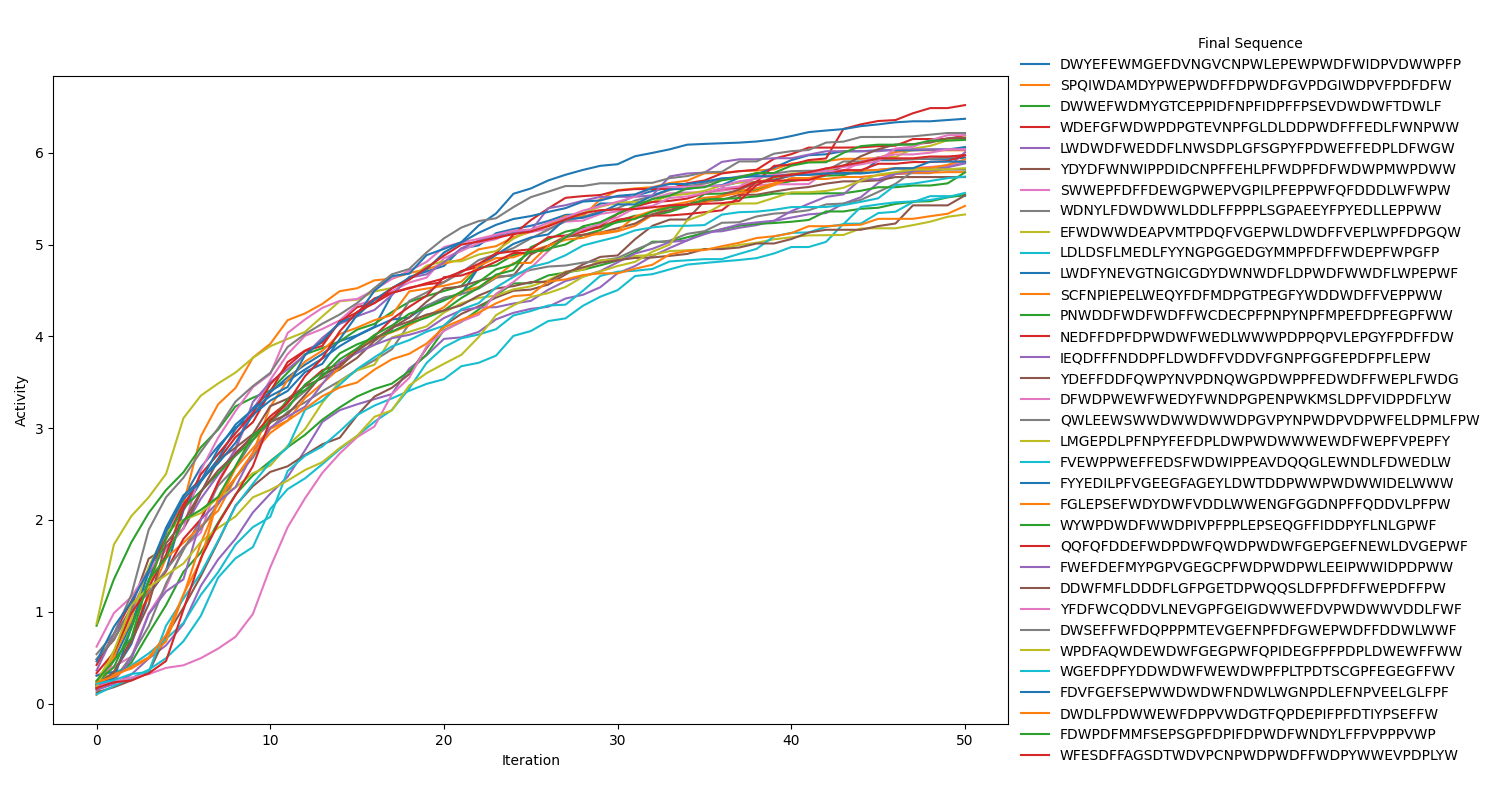

The data file committed next to this chart (first rows):
, initial_seq, initial_activity, final_seq, activity
0, HYRMIHWMMEIDCNGCANNTLSRRWNYDFWHKHVEQVKCY, 3.337, DWYEFEWMGEFDVNGVCNPWLEPEWPWDFWIDPVDWWPFP, 5.947
1, VPCKCKAMDYEVGDMRFYLNRTLGVPDLQGDSHYQKRDCC, 2.179, SPQIWDAMDYPWEPWDFFDPWDFGVPDGIWDPVFPDFDFW, 6.027
2, DQIEYMMMCTKCRSEIKFSPHYTDFWNHKGTSDELFLNLP, 1.795, DWWEFWDMYGTCEPPIDFNPFIDPFFPSEVDWDWFTDWLF, 5.896
3, QDNICEQSWCNQGPEVNYWIHSWGYMFSHFMRDFFKRDGT, 1.427, WDEFGFWDWPDPGTEVNPFGLDLDDPWDFFFEDLFWNPWW, 6.192
4, GENMPFGAGVKRIWSGGDLAQENGMNLVHHMEYAPVKKKL, 2.857, LWDWDFWEDDFLNWSDPLGFSGPYFPDWEFFEDPLDFWGW, 6.006
5, YEASITIHINSNWLHNYFSKHYQMHLKESLWTKPACPKHS, 2.044, YDYDFWNWIPPDIDCNPFFEHLPFWDPFDFWDWPMWPDWW, 5.736
6, CTICGFSIWSPYHSSNQVVSYSPKKPEKRQWNGDYSYTSG, 2.263, SWWEPFDFFDEWGPWEPVGPILPFEPPWFQFDDDLWFWPW, 5.902
7, RQAKHMCCGWYQDHHEFTEPSSCVAVIMRSTTNLYGIPCW, 2.261, WDNYLFDWDWWLDDLFFPPPLSGPAEEYFPYEDLLEPPWW, 5.977
8, LVLGGYRESIHWTPRCLPVMPWFDWPFNQGKTIPFTDGQR, 1.574, EFWDWWDEAPVMTPDQFVGEPWLDWDFFVEPLWPFDPGQW, 6.169
9, VTKPSLLENIRWRIIWKTINREGSFPRTYFWHDPQSPCQY, 1.262, LDLDSFLMEDLFYYNGPGGEDGYMMPFDFFWDEPFWPGFP, 5.529
10, LVGHTNTVQMCAMCSDYAYIWAFAMKFCPVNQFLYCENME, 2.268, LWDFYNEVGTNGICGDYDWNWDFLDPWDFWWDFLWPEPWF, 6.062
11, ACVEPAECESEKTYCDRHENATEEKLWWRTHDFSHSKADI, 1.982, SCFNPIEPELWEQYFDFMDPGTPEGFYWDDWDFFVEPPWW, 5.79
12, GWMERCRTCHSFSWCRECLFVEAVYGYYQLVKNLWGQIQM, 2.522, PNWDDFWDFWDFFWCDECPFPNPYNPFMPEFDPFEGPFWW, 5.543
13, NWVPMAGCPPWKWAIQSEVQKRDEVQRILNKITKPQFKSW, 2.697, NEDFFDPFDPWDWFWEDLWWWPDPPQPVLEPGYFPDFFDW, 6.519
14, NEQDTPINNNCLKAEQSVCGDYWPTQMSMVCIQCPLIHPW, 2.32, IEQDFFFNDDPFLDWDFFVDDVFGNPFGGFEPDFPFLEPW, 6.037
15, YVGRTKNFQITKDHNDKQVMEIVPELINWNCIPADCYIDR, 2.817, YDEFFDDFQWPYNVPDNQWGPDWPPFEDWDFFWEPLFWDG, 6.161
16, WTWEHGQWYMHDYTMRHRTMNPMMKMECEQFTNGNRWLCN, 1.894, DFWDPWEWFWEDYFWNDPGPENPWKMSLDPFVIDPDFLYW, 6.037
17, PWCFFGSCFRAWDWRDIRAGTSPADGYDRRMGGKQMGVYR, 2.423, QWLEEWSWWDWWDWWDPGVPYNPWDPVDPWFELDPMLFPW, 5.817
18, TQQAADRFFEQYHRMQGLHLQFAWIWTWSEIEPHAKEQKD, 1.825, LMGEPDLPFNPYFEFDPLDWPWDWWWEWDFWEPFVPEPFY, 5.328
19, PCHAGSIPVQVERFQSRMCVERNDESGCKNNQTKNLMCSA, 2.923, FVEWPPWEFFEDSFWDWIPPEAVDQQGLEWNDLFDWEDLW, 5.563
20, LGSLRYLMCLNMREFAALEPQWFMIAFVPFHNCPQGSLMA, 2.607, FYYEDILPFVGEEGFAGEYLDWTDDPWWPWDWWIDELWWW, 6.37
21, SSEKPYIMKVYDVWKVSQWRENHMHYDECYRYNTVIIFKY, 3.268, FGLEPSEFWDYDWFVDDLWWENGFGGDNPFFQDDVLPFPW, 5.928
22, HRDNCWHMWIPKCVRMRVQWPSCCTYVLNDGYFIVSQGMG, 2.749, WYWPDWDFWWDPIVPFPPLEPSEQGFFIDDPYFLNLGPWF, 5.786
23, ILVAHHPSNWGHTWFDVTMKTWPGEVNEFNVTLGTICNDY, 2.46, QQFQFDDEFWDPDWFQWDPWDWFGEPGEFNEWLDVGEPWF, 5.972
24, MCGVQNKPYAIKTPEGPTWITTRACYLSEISHFIDDVEER, 2.013, FWEFDEFMYPGPVGEGCPFWDPWDPWLEEIPWWIDPDPWW, 5.884
25, DAHFTTRDDCIPGFPAVHTIWSQYLCSPFVYMFPAGMLAS, 2.588, DDWFMFLDDDFLGFPGETDPWQQSLDFPFDFFWEPDFFPW, 5.536
26, AFHMLCQFSCLVFTMFGSFSTKCWTFCMAKGMIPNKRFRC, 2.272, YFDFWCQDDVLNEVGPFGEIGDWWEFDVPWDWWVDDLFWF, 6.192
27, GMQHHWLKVTPEHISNAGAINSAEWVIGPYDRGGFWLKQF, 1.933, DWSEFFWFDQPPPMTEVGEFNPFDFGWEPWDFFDDWLWWF, 6.215
28, WRPTIQKDKNRTKIGKRVMQPPPSNVNFTAPLDGSAWIKY, 2.422, WPDFAQWDEWDWFGEGPWFQPIDEGFPFPDPLDWEWFFWW, 5.832
29, VAEFCNMSEHPQMIAIWTKPRPINMYPSCGSVTRHQHGNC, 3.037, WGEFDPFYDDWDWFWEWDWPFPLTPDTSCGPFEGEGFFWV, 5.74
30, FFQFGSRGYSWYPWPIGTFIVWNNPELSFNSRCSMKCVPP, 1.669, FDVFGEFSEPWWDWDWFNDWLWGNPDLEFNPVEELGLFPF, 5.904
31, SWHTFPVVWVYYTETWIYAHIFKHEICFDFAHLSATESKI, 2.303, DWDLFPDWWEWFDPPVWDGTFQPDEPIFPFDTIYPSEFFW, 5.421
32, GSRCPFSALSPCEAMKGAIIEEAIVYWMYLGHCVVTPRMH, 2.852, FDWPDFMMFSEPSGPFDPIFDPWDFWNDYLFFPVPPPVWP, 6.14
33, WKERHFWRGYRTWDVLRVRWYFMKFMHCYYWVSADKTISN, 2.516, WFESDFFAGSDTWDVPCNPWDPWDFFWDPYWWEVPDPLYW, 5.974
